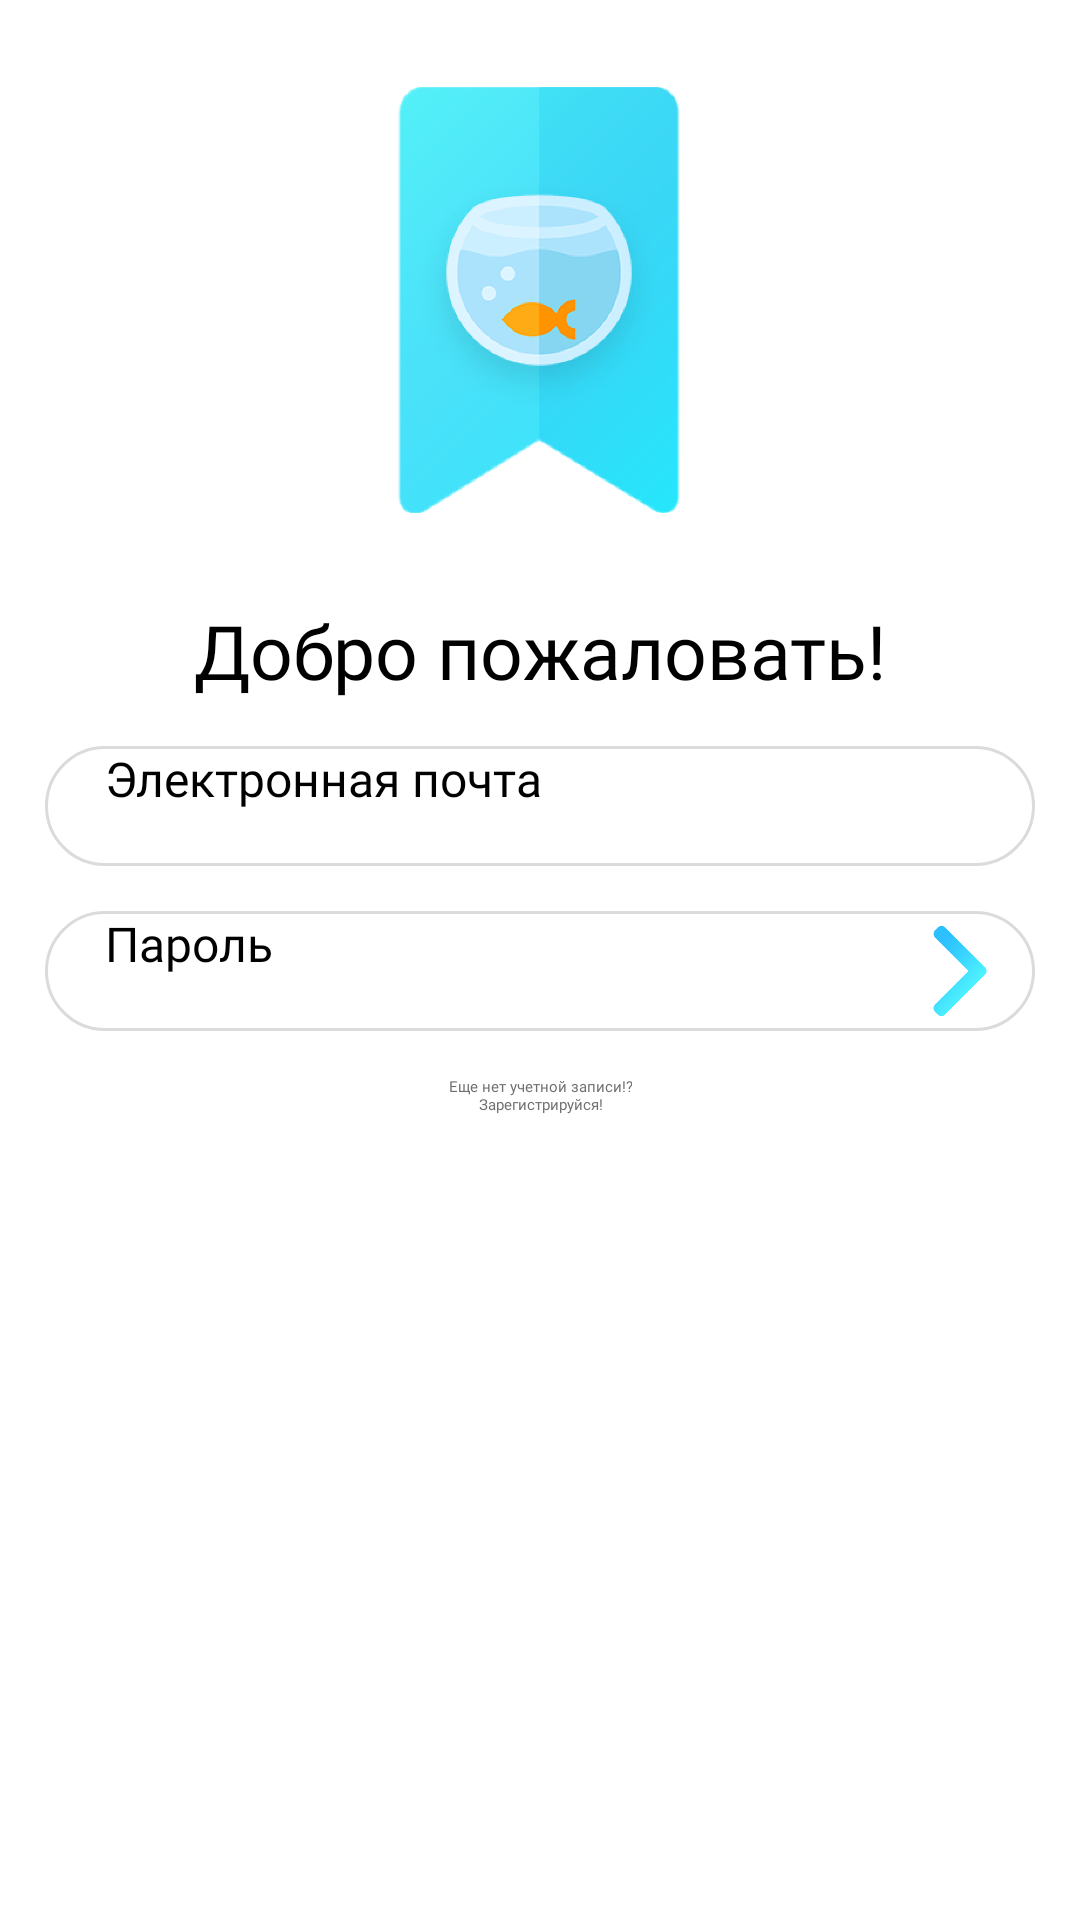

This screen was rendered from an Android layout file. Write that file and the resources it references.
<!-- AndroidManifest.xml: application theme Theme.Fiznote -->
<!-- res/layout/fragment_enter.xml -->
<?xml version="1.0" encoding="utf-8"?>
<androidx.constraintlayout.widget.ConstraintLayout xmlns:android="http://schemas.android.com/apk/res/android"
    xmlns:tools="http://schemas.android.com/tools"
    android:layout_width="match_parent"
    android:layout_height="match_parent"
    xmlns:app="http://schemas.android.com/apk/res-auto"
    tools:context=".ui.fragments.EnterFragment">

    <ImageView
        android:id="@+id/logo_register"
        android:layout_width="200dp"
        android:layout_height="200dp"

        android:src="@drawable/logo_nobackground"
        app:layout_constraintEnd_toEndOf="parent"
        app:layout_constraintHorizontal_bias="0.497"
        app:layout_constraintStart_toStartOf="parent"
        app:layout_constraintTop_toTopOf="parent" />

    <TextView
        android:id="@+id/welcome_text"
        android:layout_width="match_parent"
        android:layout_height="wrap_content"
        android:fontFamily="@font/century_gothic_bold"
        android:gravity="center"
        android:text="@string/text_welcome"
        android:textColor="@color/black"
        android:textSize="@dimen/big_tx"
        app:layout_constraintEnd_toEndOf="parent"
        app:layout_constraintStart_toStartOf="parent"
        app:layout_constraintTop_toBottomOf="@+id/logo_register" />

    <EditText
        android:id="@+id/registered_edtxt1"
        android:hint="@string/registred_hinttx_email"
        app:layout_constraintEnd_toEndOf="parent"
        app:layout_constraintStart_toStartOf="parent"
        app:layout_constraintTop_toBottomOf="@+id/welcome_text"
        style="@style/registred_edtx"
        android:inputType="textEmailAddress" />

    <EditText
        android:id="@+id/registered_edtxt2"
        android:hint="@string/registred_hinttx_password"
        app:layout_constraintEnd_toEndOf="parent"
        app:layout_constraintStart_toStartOf="parent"
        app:layout_constraintTop_toBottomOf="@+id/registered_edtxt1"
        style="@style/registred_edtx"
        android:paddingEnd="40dp"
        android:inputType="textPassword" />

    <Button
        android:id="@+id/next_enter"
        android:layout_width="30dp"
        android:layout_height="30dp"
        android:layout_marginEnd="10dp"
        android:background="@drawable/btn_next"
        app:layout_constraintBottom_toBottomOf="@id/registered_edtxt2"
        app:layout_constraintEnd_toEndOf="@id/registered_edtxt2"
        app:layout_constraintTop_toTopOf="@id/registered_edtxt2" />

    <TextView
        android:id="@+id/next_register"
        android:layout_width="wrap_content"
        android:layout_height="wrap_content"
        android:gravity="center"
        android:textColor="@color/grey_hint"
        android:fontFamily="@font/century_gothic_regular"
        android:text="@string/registration_new_btn"
        app:layout_constraintTop_toBottomOf="@+id/registered_edtxt2"
        app:layout_constraintStart_toStartOf="parent"
        app:layout_constraintEnd_toEndOf="parent"
        android:layout_marginTop="@dimen/vertical_margin" />

</androidx.constraintlayout.widget.ConstraintLayout>
<!-- resources referenced by this layout -->
<resources>
  <color name="black">#FF000000</color>
  <color name="grey_hint">#707070</color>
  <dimen name="big_tx">25sp</dimen>
  <dimen name="vertical_margin">15dp</dimen>
  <!-- drawable btn_next: png bitmap (drawable-hdpi, 4414 bytes) -->
  <!-- drawable logo_nobackground: png bitmap (drawable-hdpi, 87035 bytes) -->
  <string name="registration_new_btn">Еще нет учетной записи!?\nЗарегистрируйся!</string>
  <string name="registred_hinttx_email">Электронная почта</string>
  <string name="registred_hinttx_password">Пароль</string>
  <string name="text_welcome">Добро пожаловать!</string>
  <style name="registred_edtx">
          <item name="android:layout_width">340dp</item>
          <item name="android:layout_height">40dp</item>
          <item name="android:background">@drawable/registred_edtx</item>
          <item name="android:fontFamily">@font/century_gothic_regular</item>
          <item name="android:textSize">@dimen/normal_size</item>
          <item name="android:layout_marginTop">@dimen/vertical_margin</item>
          <item name="android:paddingStart">20dp</item>
          <item name="android:paddingEnd">15dp</item>
          <item name="android:textColor">@color/black</item>
          <item name="hintTextColor">@color/grey_hint</item>
      </style>
  <style name="Theme.Fiznote" parent="MaterialDrawerTheme.Light">
          
          <item name="colorPrimary">@color/sea_blue1</item>
          <item name="colorPrimaryVariant">@color/white</item>
          <item name="colorOnPrimary">@color/white</item>
          <item name="colorAccent">@color/sea_blue1</item>
          
          
          <item name="material_drawer_background">@color/material_drawer_background</item>
          <item name="material_drawer_primary_text">@color/material_drawer_primary_text</item>
          <item name="material_drawer_primary_icon">@color/material_drawer_primary_icon</item>
          <item name="material_drawer_secondary_text">@color/material_drawer_secondary_text</item>
          <item name="material_drawer_hint_text">@color/material_drawer_hint_text</item>
          <item name="material_drawer_divider">@color/material_drawer_divider</item>
          <item name="material_drawer_selected">@color/material_drawer_selected</item> 
          <item name="material_drawer_selected_legacy">@color/material_drawer_selected</item> 
          <item name="material_drawer_selected_text">@color/material_drawer_selected_text</item>
          <item name="material_drawer_header_selection_text">@color/material_drawer_header_selection_text</item>
          <item name="material_drawer_header_selection_subtext">@color/material_drawer_dark_header_selection_subtext</item>
          <item name="material_drawer_legacy_style">false</item> 
  
      </style>
  <!-- drawable registred_edtx (drawable) -->
  <?xml version="1.0" encoding="utf-8"?>
  <selector xmlns:android="http://schemas.android.com/apk/res/android">
      <item>
          <shape>
              <solid android:color="@color/white"/>
              <corners android:radius="30dp" />
              <stroke android:width="1dp"
                  android:color="@color/grey"/>
          </shape>
      </item>
  </selector>
  <dimen name="normal_size">16sp</dimen>
  <color name="sea_blue1">#4DEFFF</color>
  <color name="white">#FFFFFFFF</color>
  <color name="material_drawer_background">#FFFFFF</color>
  <color name="material_drawer_primary_text">#E4000000</color>
  <color name="material_drawer_primary_icon">#4D000000</color>
  <color name="material_drawer_secondary_text">#FFFFFF</color>
  <color name="material_drawer_hint_text">#41000000</color>
  <color name="material_drawer_divider">#42000000</color>
  <color name="material_drawer_selected">#1F2BBEFF</color>
  <color name="material_drawer_selected_text">#2BBEFF</color>
  <color name="material_drawer_header_selection_text">#FFFFFFFF</color>
  <color name="grey">#DBDBDB</color>
</resources>
